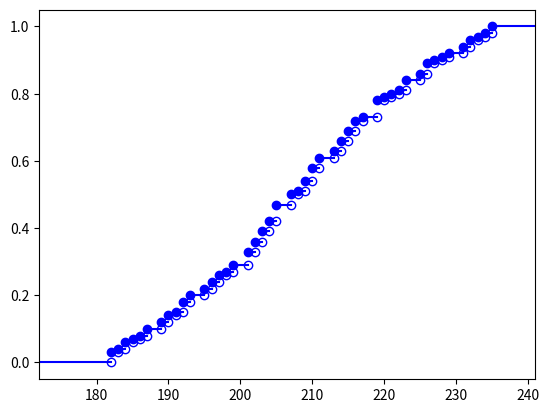
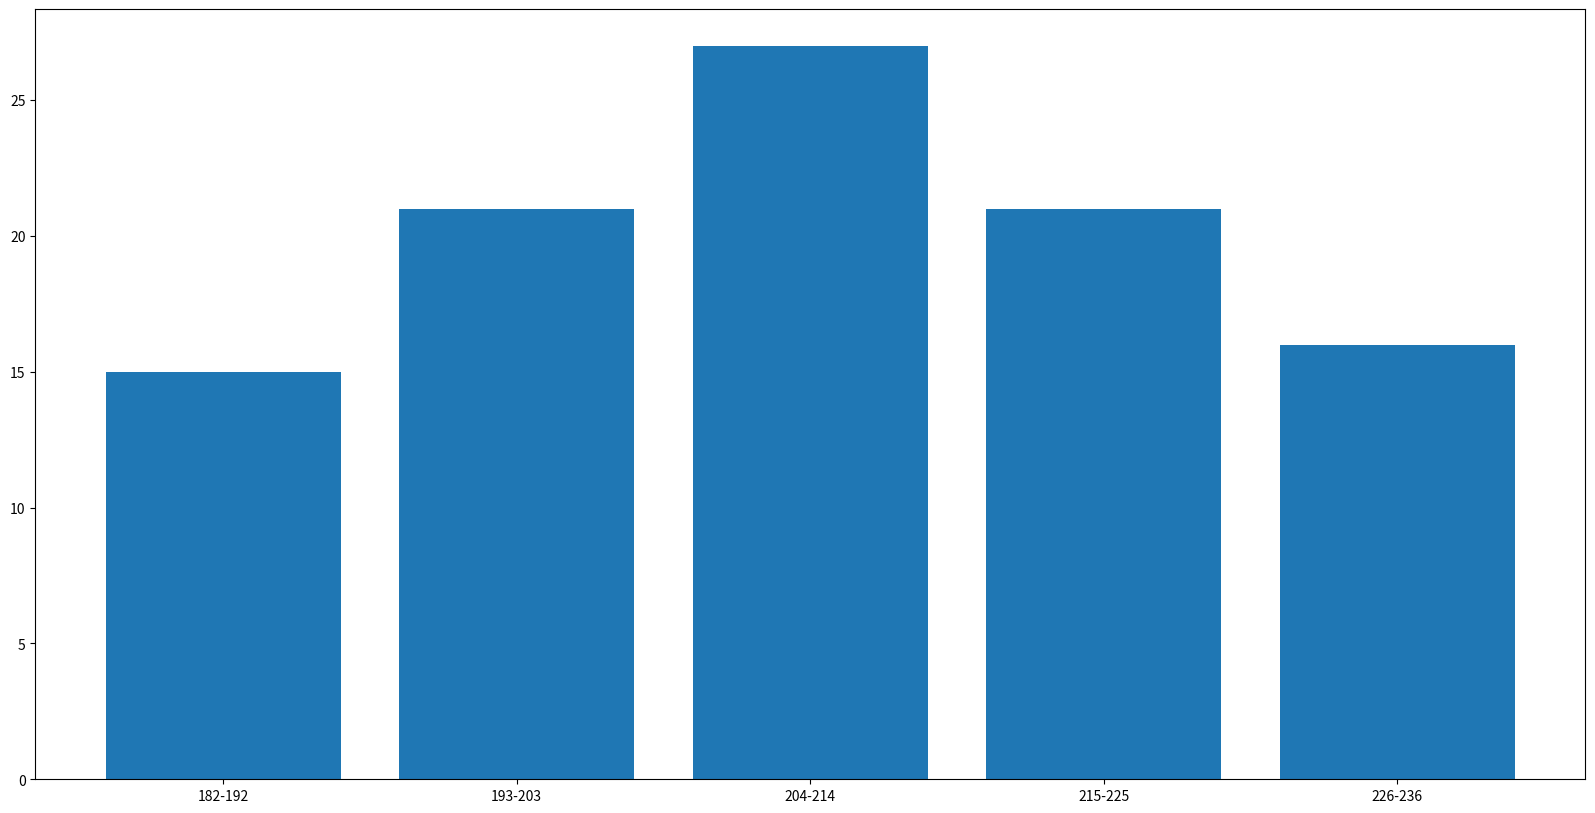

These figures' Python source, in order:
from collections import defaultdict
import matplotlib.pyplot as plt
from matplotlib.pyplot import figure
from matplotlib import axes


# конвертируем строку в список
def convertStrToList(value):
    return list(map(int, data.split()))


# создаем мапу значений против их количества	
def buildMapOfValueVsAmount(convertedData):
    return {value: convertedData.count(value) for value in convertedData}


# находим уникальные значения из списка	
def findUniqueValues(convertedData):
    return list(set(convertedData))


# строим график
def printStepPlot(x, y):
    ax = plt.gca()
    ax.set_xlim(x[0] - 10, x[-1] + 5)
    pr = x[0] - 10
    for i, v in enumerate(x):
        if i != 0:
            plt.step([pr, v], [y[i], y[i]], where="post", color='b')
            plt.plot([pr], [y[i]], 'bo', alpha=1)
            if (i != len(x) - 1):
                plt.plot([v], [y[i]], 'bo', alpha=1, fillstyle='none')
        pr = v
    plt.step([pr, v + 10], [1, 1], where="post", color='b')
    plt.step([x[0] - 10, x[0]], [0, 0], where='post', color='b')
    plt.plot([x[0]], [0], 'bo', alpha=1, fillstyle='none')


# строим эмпирическую функци. распределения
def plotEmpiricalDistributionFunction(uniqueValues, mapOfValueVsAmount, length):
    temp = 0
    empiricalDistributionFunctionData = []
    for i in uniqueValues:
        temp += mapOfValueVsAmount[i]
        empiricalDistributionFunctionData.append(temp / length)
    plt.figure(0)
    plt.rcParams["figure.figsize"] = (20, 10)
    printStepPlot(uniqueValues, empiricalDistributionFunctionData)


# строим гистограмму	
def plotBarChart(convertedData):
    plt.figure(1)
    plt.rcParams["figure.figsize"] = (20, 10)

    k = -1
    res = []
    m = 11
    for i, v in enumerate(range(min(convertedData), max(convertedData) + 1)):
        if i % m == 0:
            res.append(0)
            k += 1
        if v in convertedData:
            res[k] += convertedData.count(v)
    sz = (max(convertedData) - min(convertedData) + 1) // m
    plt.xticks(range(sz), [f"{min(convertedData) + i * m}-{min(convertedData) + (i + 1) * m - 1}" for i in range(sz)])
    plt.bar(range(sz), res)


# находим среднее значение (сумма всех значений из сета поделить на количество)
def findAndPrintMiddleValue(convertedData):
    mid = sum(convertedData) / len(convertedData)
    print("Среднее значаение:", mid)
    return mid


# находим выборочный момент
def moment(i, uniqueValues, convertedData):
    return sum(map(lambda uniqueValues: (uniqueValues - mid) ** i, convertedData)) / len(convertedData)


# находим выборочную дисперсию ( момент от 2)
def findAndPrintSampleVariance(uniqueValues, convertedData):
    sampleVariance = moment(2, uniqueValues, convertedData)
    print("Выборочная дисперсия:", sampleVariance)
    return sampleVariance


# находим стандартную ошибку (квадрат выб. дисперсии деленный на длину сета)
def findAndPrintStandardError(sampleVariance, convertedData):
    standardError = (sampleVariance / len(convertedData)) ** 0.5
    print("Стандартная ошибка выборки:", standardError)
    return standardError


# находим моду (самое часто попадающееся значение в сете)
def findAndPrintModa(convertedData):
    row = buildMapOfValueVsAmount(convertedData)
    mx = max(row.values())
    moda = 0
    for value, amount in row.items():
        if amount == mx:
            moda = value
            break
    print("Мода:", moda)
    return moda


# средний элемент (медиана)
def findAndPrintMediana(convertedData):
    med = convertedData[len(convertedData) // 2]
    if len(convertedData) % 2 == 0:
        med += convertedData[len(convertedData) // 2 - 1]
        med /= 2
    print("Медиана:", med)
    return med


# квартиль 1 (первый элемент делящий сет на 4 части)
def findAndPrintQuart1(convertedData):
    quart1 = convertedData[len(convertedData) // 4]
    if len(convertedData) % 4 == 0:
        quart1 += convertedData[len(convertedData) // 4 - 1]
        quart1 /= 2
    print("Квартиль 1:", quart1)
    return quart1


# квартиль 2 (первый элемент делящий сет на 4 части)
def findAndPrintQuart2(convertedData):
    quart2 = convertedData[len(convertedData) // 4 * 3]
    if len(convertedData) % 4 == 0:
        quart2 += convertedData[len(convertedData) // 4 * 3 - 1]
        quart2 /= 2
    print("Квартиль 2:", quart2)
    return quart2


# стандартное отклонение (корень из дисперсии)
def findAndPrintSigma(sampleVariance):
    sigma = sampleVariance ** 0.5
    print("Среднее стандартное отклонение:", sigma)
    return sigma


# находим эксцесс (мера остроты пика в распределении случайной величины)
def findAndPrintExcess(uniqueValues, convertedData, sampleVariance):
    excess = moment(4, uniqueValues, convertedData) / (sampleVariance ** 2) - 3
    print("Эксцесс:", excess)
    return excess


# находим ассиметрию (числовое отображение степени отклонения графика распределения показателей от симметричного графика распределения) 
def findAndPrintAsymmetry(uniqueValues, convertedData, sigma):
    asymmetry = moment(3, uniqueValues, convertedData) / (sigma ** 3)
    print("Ассиметричность:", asymmetry)
    return asymmetry


# находим мак и мин
def findAndPrintMaxMin(convertedData):
    print("Минимум:", convertedData[0])
    print("Максимум:", convertedData[-1])
    return convertedData[-1], convertedData[0]


# находим критерий согласия Пирсона
def findAndPrintAcceptanceCriterion(convertedData):
    print("---Критерий Пирсона---")
    print("Объем выборки: ", len(convertedData))


data = '''189 207 213 208 186 210 198 219 231 227 202 211 220 236 227 220 210 183 213
190 197 227 187 226 213 191 209 196 202 235 211 214 220 195 182 228 202 207
192 226 193 203 232 202 215 195 220 233 214 185 234 215 196 220 203 236 225
221 193 215 204 184 217 193 216 205 197 203 229 204 225 216 233 223 208 204
207 182 216 191 210 190 207 205 232 222 198 217 211 201 185 217 225 201 208
211 189 205 207 199'''

convertedData = convertStrToList(data)
convertedData.sort()
length = len(convertedData)
mapOfValueVsAmount = buildMapOfValueVsAmount(convertedData)
uniqueValues = findUniqueValues(convertedData)

plotEmpiricalDistributionFunction(uniqueValues, mapOfValueVsAmount, length)
plotBarChart(convertedData)
plt.show()

mid = findAndPrintMiddleValue(convertedData)
sampleVariance = findAndPrintSampleVariance(uniqueValues, convertedData)
standardError = findAndPrintStandardError(sampleVariance, convertedData)
moda = findAndPrintModa(convertedData)
med = findAndPrintMediana(convertedData)
quart1 = findAndPrintQuart1(convertedData)
quart2 = findAndPrintQuart2(convertedData)
sigma = findAndPrintSigma(sampleVariance)
excess = findAndPrintExcess(uniqueValues, convertedData, sampleVariance)
asymetry = findAndPrintAsymmetry(uniqueValues, convertedData, sigma)
max, min = findAndPrintMaxMin(convertedData)
